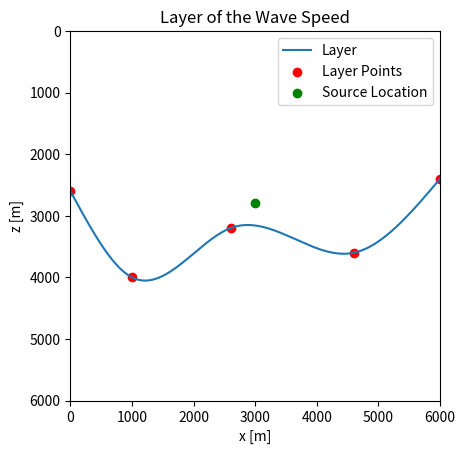

The script that saved this image:
"""
[redacted]
Email: [email redacted]
---------------------------------------------------------------------------------
Description:

This script is question 1 in the final project for the course intro to numerical analysis

the objective of this script is to solve a problem of the wave equation in 2D space:
    ∂^2u/∂t^2 = c^2(∂^2u/∂x^2 + ∂^2u/∂z^2) + F(t)

        where:
        u(x,z,t) is the wave function
        c is the wave speed
        F(x,z,t) is the source function
        x,z are the spatial coordinates
        t is the time coordinate

            the source function is given as:
            F(t) = t*exp(2*pi*t)*sin(2*pi*t) for  0<=t<=0.05
            F(t) = 0 for t>0.05
            the source location is at x=3000 meters, z=2800 meters

there is a layer that defines the speed of the wave, the layer given by series of points: (x,z) = (0,2600), (1000,4000), (2600,3200), (4600,3600), (6000,2400)
above the layer, the speed of the wave is c1 = 2000 m/s, and below the layer, the speed of the wave is c2 = 3000 m/s
we will find the layer using cubic spline interpolation
then we will solve the wave equation using the finite difference 4th order in the spatial domain and 2nd order in the time domain
the spatial step dx = dz = 100 meters
the time step dt = 0.01 seconds, 0.03 seconds
we will show the wave field (snapshot):
for dt = 0.01 seconds at t = 0.15,0.4,0.7,1.0 seconds
for dt = 0.03 seconds at t = 0.15,0.3,0.6,0.9 seconds

at the end we will plot animation of the wave field with dt = 0.01 seconds

we will solve the wave equation in the explicit method

---------------------------------------------------------------------------------
"""

import numpy as np
import matplotlib.pyplot as plt

# Define the points
x_values = np.array([0, 1000, 2600, 4600, 6000])
z_values = np.array([2600, 4000, 3200, 3600, 2400])

# Tridiagonal matrix algorithm and natural cubic spline functions (same as provided)
def tridiagonal_matrix_algorithm(a, b, c, d):
    n = len(d)
    c_ = np.zeros(n - 1)
    d_ = np.zeros(n)
    x = np.zeros(n)

    if b[0] != 0:
        c_[0] = c[0] / b[0]
        d_[0] = d[0] / b[0]
    else:
        c_[0] = 0
        d_[0] = 0

    for i in range(1, n - 1):
        if (b[i] - a[i - 1] * c_[i - 1]) != 0:
            c_[i] = c[i] / (b[i] - a[i - 1] * c_[i - 1])
        else:
            c_[i] = 0

    for i in range(1, n):
        if (b[i] - a[i - 1] * c_[i - 1]) != 0:
            d_[i] = (d[i] - a[i - 1] * d_[i - 1]) / (b[i] - a[i - 1] * c_[i - 1])
        else:
            d_[i] = 0

    x[-1] = d_[-1]
    for i in range(n - 2, -1, -1):
        x[i] = d_[i] - c_[i] * x[i + 1]

    return x

def natural_cubic_spline(x_i, y_i):
    n = len(x_i)
    h = np.diff(x_i)

    a = np.zeros(n)
    b = np.zeros(n - 1)
    c = np.zeros(n)
    d = np.zeros(n - 1)
    alpha = np.zeros(n)

    for i in range(1, n - 1):
        a[i] = 2 * (h[i - 1] + h[i])
        b[i - 1] = h[i]
        c[i] = h[i - 1]
        alpha[i] = 3 * ((y_i[i + 1] - y_i[i]) / h[i] - (y_i[i] - y_i[i - 1]) / h[i - 1])

    A = a[1:n - 1]
    B = b[:n - 2]
    C = c[2:n]
    D = alpha[1:n - 1]

    c_sol = tridiagonal_matrix_algorithm(C, A, B, D)

    c = np.zeros(n)
    c[1:n - 1] = c_sol

    b = np.zeros(n - 1)
    d = np.zeros(n - 1)
    a = y_i[:-1]

    for i in range(n - 1):
        b[i] = (y_i[i + 1] - y_i[i]) / h[i] - h[i] * (c[i + 1] + 2 * c[i]) / 3
        d[i] = (c[i + 1] - c[i]) / (3 * h[i])

    spline_coeffs = np.array([a, b, c[:-1], d]).T
    return spline_coeffs

def evaluate_spline(x, spline_coeffs, xi):
    i = np.searchsorted(x, xi) - 1
    i = np.clip(i, 0, len(spline_coeffs) - 1)

    dx = xi - x[i]
    a, b, c, d = spline_coeffs[i]

    fi = a + b * dx + c * dx ** 2 + d * dx ** 3
    f_prime = b + 2 * c * dx + 3 * d * dx ** 2
    f_double_prime = 2 * c + 6 * d * dx

    return fi, f_prime, f_double_prime

# Get the spline coefficients
spline_coefficients = natural_cubic_spline(x_values, z_values)
x_segment = np.linspace(0, 6000, 1000)

# Evaluate the spline for each segment
layer_values = np.array([evaluate_spline(x_values, spline_coefficients, x) for x in x_segment])

# Create the plot
plt.plot(x_segment, layer_values[:, 0], label='Layer')
plt.scatter(x_values, z_values, color='red', label='Layer Points')
plt.scatter(3000, 2800, color='green', label='Source Location')

# Set limits for x and z to create a square plot
plt.xlim(0, 6000)
plt.ylim(6000, 0)  # Invert the z-axis

# Set aspect ratio to be equal (square plot)
plt.gca().set_aspect('equal', adjustable='box')

# Add labels, title, and legend
plt.xlabel('x [m]')
plt.ylabel('z [m]')
plt.title('Layer of the Wave Speed')
plt.legend()

# Show the plot
plt.show()
